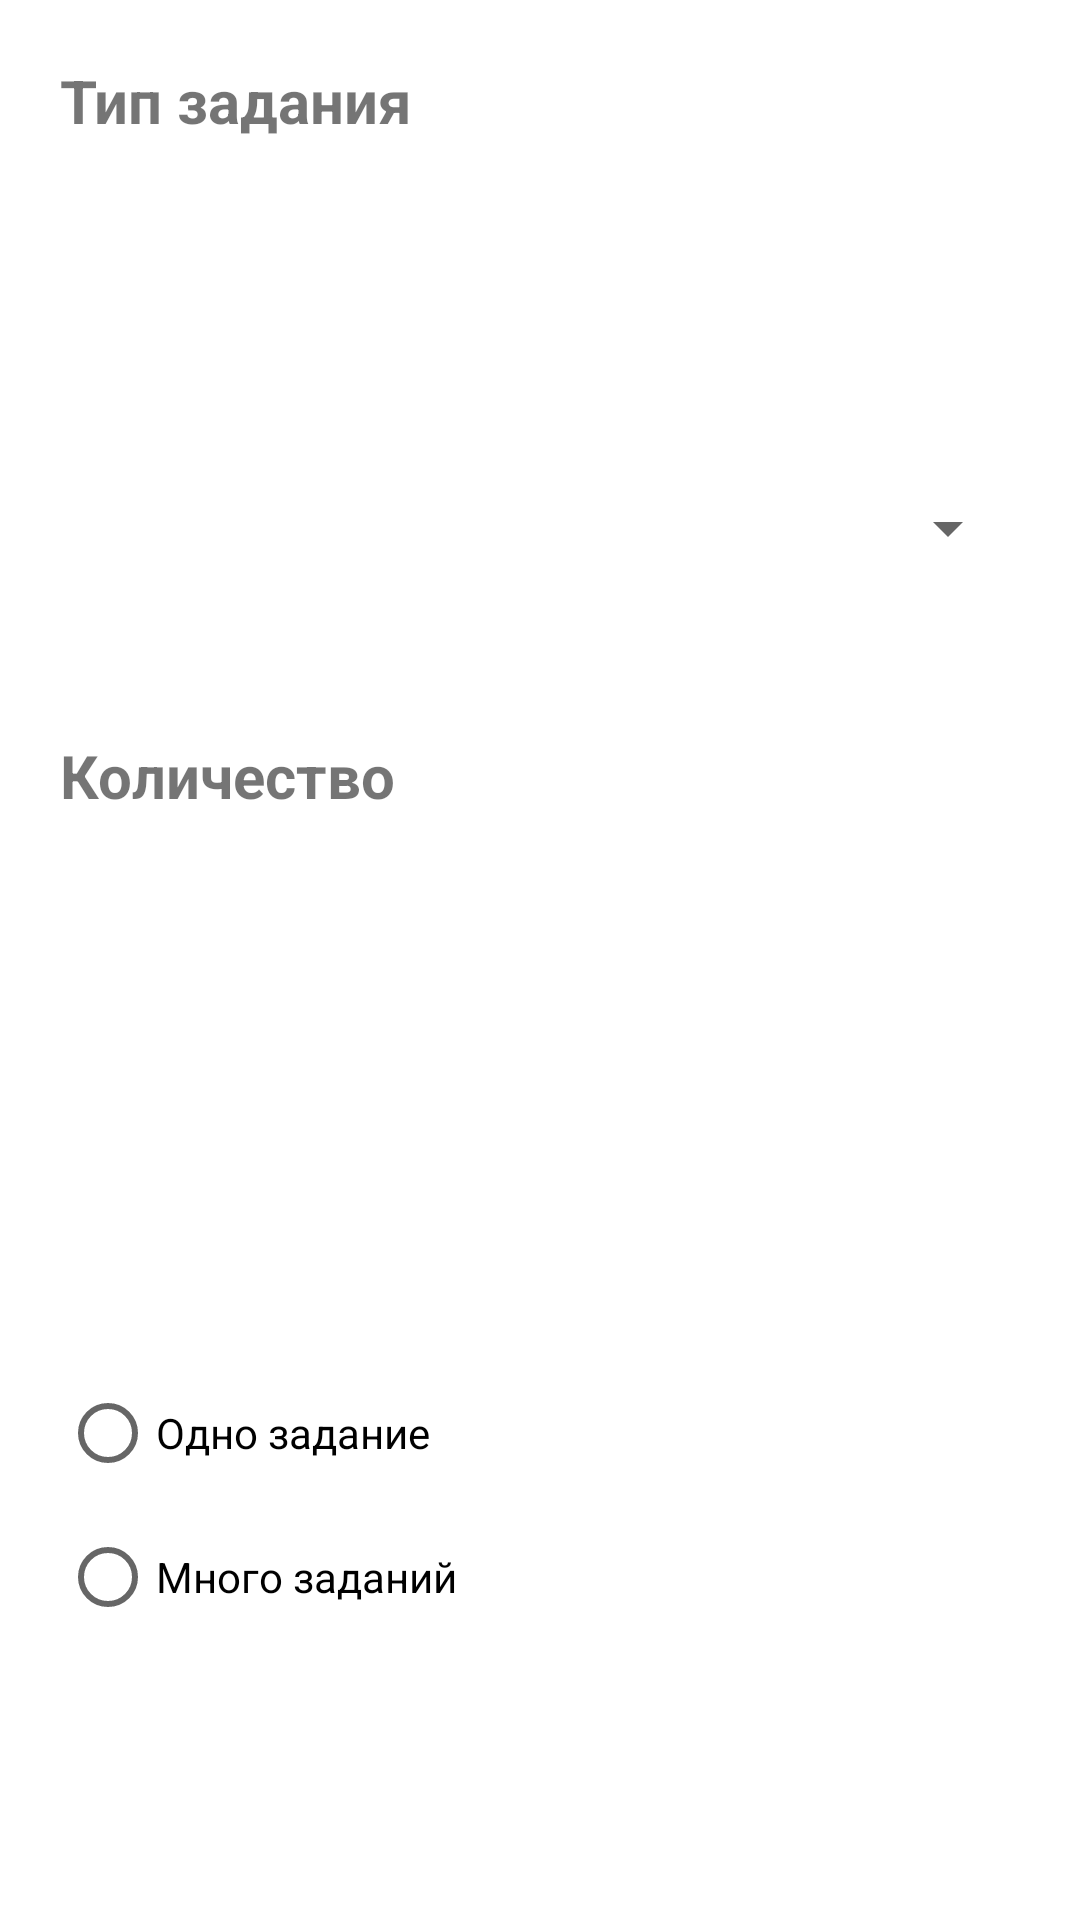

The Android layout XML behind this screen, and the referenced resources:
<!-- AndroidManifest.xml: application theme Theme.TeachJournal -->
<!-- res/layout/addstudytask.xml -->
<?xml version="1.0" encoding="utf-8"?>
<LinearLayout xmlns:android="http://schemas.android.com/apk/res/android"
    xmlns:tools="http://schemas.android.com/tools"
    android:id="@+id/addtask"
    android:layout_width="match_parent"
    android:layout_height="match_parent"
    android:orientation="vertical">

    <LinearLayout
        android:layout_width="match_parent"
        android:layout_height="match_parent"
        android:layout_marginLeft="20dp"
        android:layout_marginRight="20dp"
        android:layout_marginBottom="20dp"
        android:layout_marginTop="20dp"
        android:orientation="vertical">

        <TextView
            android:id="@+id/textView9"
            android:layout_width="match_parent"
            android:layout_height="wrap_content"
            android:layout_weight="1"
            android:text="Тип задания"
            android:textSize="20sp"
            android:textStyle="bold" />

        <Spinner
            android:id="@+id/spinnertasktype"
            android:layout_width="match_parent"
            android:layout_height="wrap_content"
            android:layout_weight="1"
            android:minHeight="48dp"
            tools:ignore="SpeakableTextPresentCheck" />

        <TextView
            android:id="@+id/tvTaskCount"
            android:layout_width="match_parent"
            android:layout_height="wrap_content"
            android:layout_marginTop="10dp"
            android:layout_weight="1"
            android:text="Количество"
            android:textSize="20sp"
            android:textStyle="bold" />

        <EditText
            android:id="@+id/etTaskCount"
            android:layout_width="match_parent"
            android:layout_height="wrap_content"
            android:layout_weight="1"
            android:digits="123456789"
            android:inputType="numberDecimal"
            android:maxLength="1"
            android:visibility="invisible"
            tools:ignore="SpeakableTextPresentCheck" />
        <RadioGroup
            android:id="@+id/radioGroup"
            android:layout_width="match_parent"
            android:layout_height="wrap_content"
            android:layout_weight="1" >

            <RadioButton
                android:id="@+id/rbOneTask"
                android:layout_width="match_parent"
                android:layout_height="wrap_content"
                android:text="Одно задание" />
            <RadioButton
                android:id="@+id/rbManyTask"
                android:layout_width="match_parent"
                android:layout_height="wrap_content"
                android:text="Много заданий" />
        </RadioGroup>
    </LinearLayout>

    <LinearLayout
        android:layout_width="match_parent"
        android:layout_height="match_parent"
        android:orientation="horizontal">

        <Button
            android:id="@+id/saveb"
            android:layout_width="wrap_content"
            android:layout_height="wrap_content"
            android:layout_marginLeft="10dp"
            android:layout_marginRight="10dp"
            android:layout_weight="1"
            android:text="Сохранить"
            style="?android:attr/buttonBarButtonStyle" />

        <Button
            android:id="@+id/declineb"
            android:layout_width="wrap_content"
            android:layout_height="wrap_content"
            android:layout_marginLeft="10dp"
            android:layout_marginRight="10dp"
            android:layout_weight="1"
            android:text="Отмена"
            style="?android:attr/buttonBarButtonStyle" />
    </LinearLayout>
</LinearLayout>
<!-- resources referenced by this layout -->
<resources>
  <style name="Theme.TeachJournal" parent="Theme.MaterialComponents.DayNight.DarkActionBar">
          
          <item name="colorPrimary">@color/purple_500</item>
          <item name="colorPrimaryVariant">@color/purple_700</item>
          <item name="colorOnPrimary">@color/white</item>
          
          <item name="colorSecondary">@color/teal_200</item>
          <item name="colorSecondaryVariant">@color/teal_700</item>
          <item name="colorOnSecondary">@color/black</item>
          
          <item name="android:statusBarColor" tools:targetApi="l">?attr/colorPrimaryVariant</item>
          
      </style>
  <color name="purple_500">#FF6200EE</color>
  <color name="purple_700">#FF3700B3</color>
  <color name="white">#FFFFFFFF</color>
  <color name="teal_200">#FF03DAC5</color>
  <color name="teal_700">#FF018786</color>
  <color name="black">#FF000000</color>
</resources>
